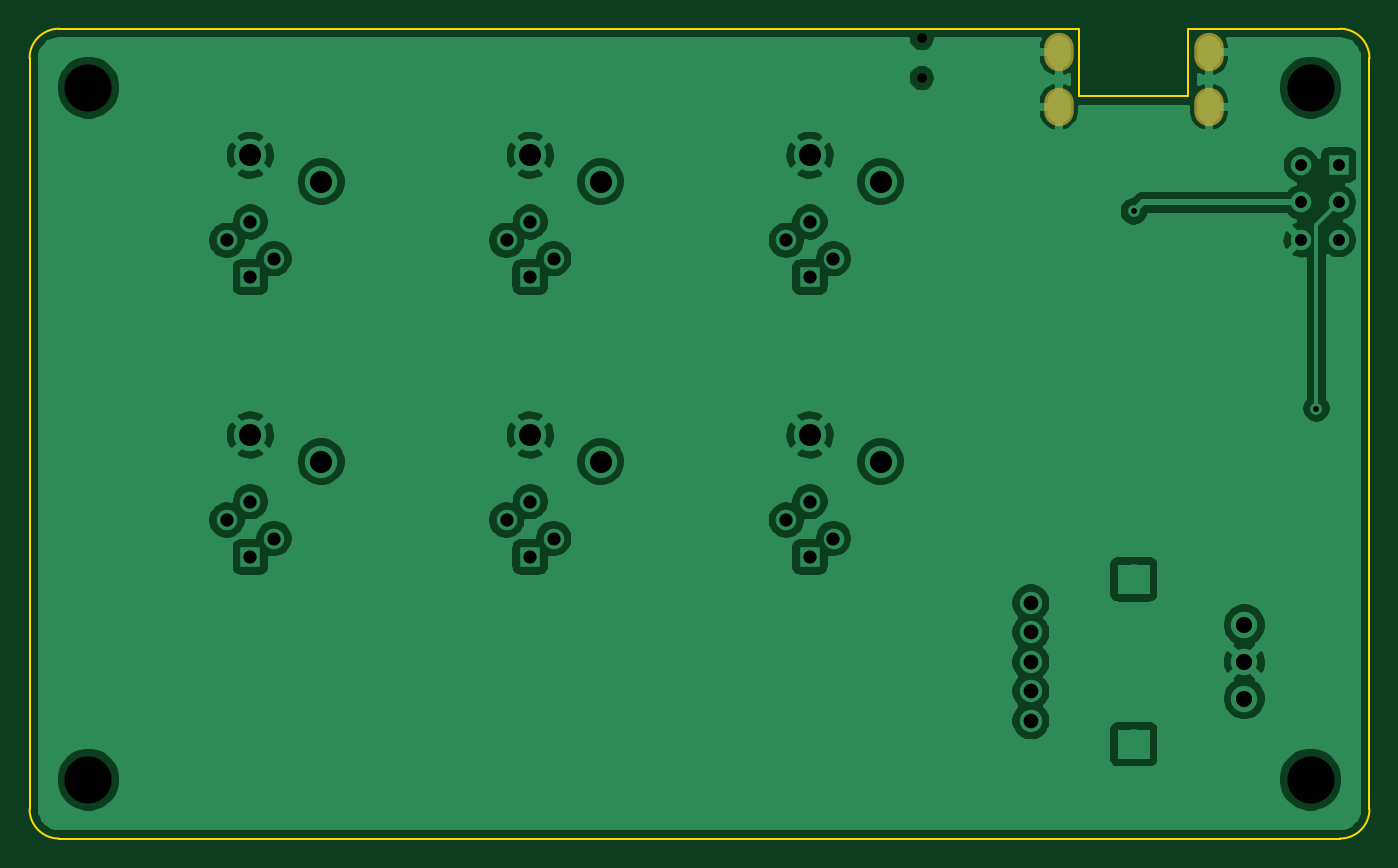
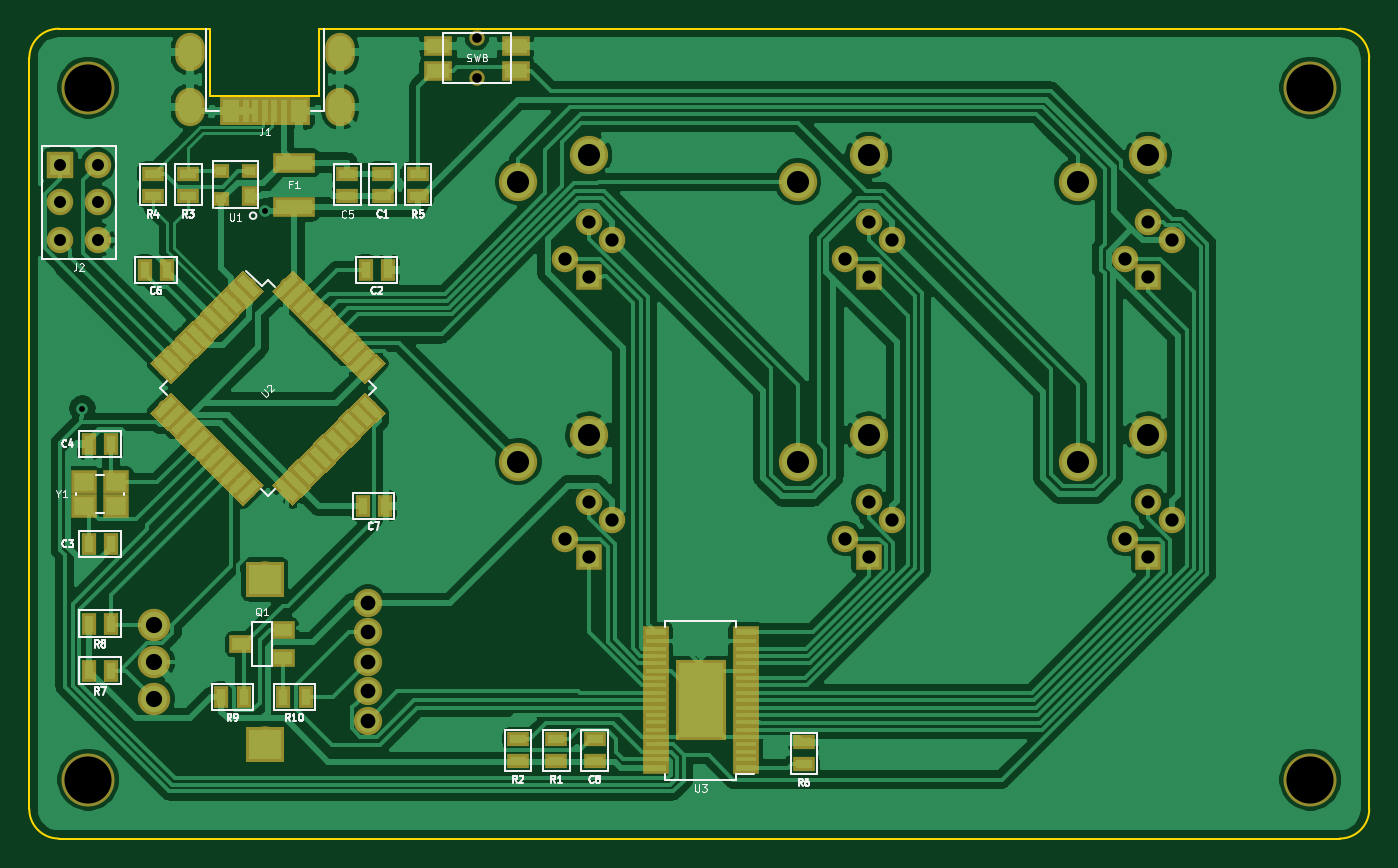
Circuit board: 9 layer files. Board 91.0 x 55.0 mm.
- bottom_copper: sunmeishi-B_Cu.gbr (161705 bytes)
- bottom_mask: sunmeishi-B_Mask.gbr (15371 bytes)
- bottom_silk: sunmeishi-B_SilkS.gbr (25141 bytes)
- outline: sunmeishi-Edge_Cuts.gbr (1184 bytes)
- top_copper: sunmeishi-F_Cu.gbr (105321 bytes)
- top_mask: sunmeishi-F_Mask.gbr (629 bytes)
- top_silk: sunmeishi-F_SilkS.gbr (492 bytes)
- drill: sunmeishi-NPTH.drl (393 bytes)
- drill: sunmeishi-PTH.drl (1489 bytes)

=== bottom_copper: sunmeishi-B_Cu.gbr (161705 bytes, source omitted) ===
=== bottom_mask: sunmeishi-B_Mask.gbr (15371 bytes, source omitted) ===
=== bottom_silk: sunmeishi-B_SilkS.gbr (25141 bytes, source omitted) ===
=== outline: sunmeishi-Edge_Cuts.gbr ===
G04 #@! TF.GenerationSoftware,KiCad,Pcbnew,(5.1.0)-1*
G04 #@! TF.CreationDate,2019-05-21T18:44:38+09:00*
G04 #@! TF.ProjectId,sunmeishi,73756e6d-6569-4736-9869-2e6b69636164,rev?*
G04 #@! TF.SameCoordinates,Original*
G04 #@! TF.FileFunction,Profile,NP*
%FSLAX46Y46*%
G04 Gerber Fmt 4.6, Leading zero omitted, Abs format (unit mm)*
G04 Created by KiCad (PCBNEW (5.1.0)-1) date 2019-05-21 18:44:38*
%MOMM*%
%LPD*%
G04 APERTURE LIST*
%ADD10C,0.150000*%
G04 APERTURE END LIST*
D10*
X171300000Y-70000000D02*
X102000000Y-70000000D01*
X178700000Y-70000000D02*
X189000000Y-70000000D01*
X178700000Y-74600000D02*
X178700000Y-70000000D01*
X171300000Y-74600000D02*
X178700000Y-74600000D01*
X171300000Y-70000000D02*
X171300000Y-74600000D01*
X100000000Y-123000000D02*
X100000000Y-72000000D01*
X189000000Y-125000000D02*
X102000000Y-125000000D01*
X191000000Y-72000000D02*
X191000000Y-123000000D01*
X102000000Y-125000000D02*
G75*
G02X100000000Y-123000000I0J2000000D01*
G01*
X191000000Y-123000000D02*
G75*
G02X189000000Y-125000000I-2000000J0D01*
G01*
X189000000Y-70000000D02*
G75*
G02X191000000Y-72000000I0J-2000000D01*
G01*
X100000000Y-72000000D02*
G75*
G02X102000000Y-70000000I2000000J0D01*
G01*
M02*

=== top_copper: sunmeishi-F_Cu.gbr (105321 bytes, source omitted) ===
=== top_mask: sunmeishi-F_Mask.gbr ===
G04 #@! TF.GenerationSoftware,KiCad,Pcbnew,(5.1.0)-1*
G04 #@! TF.CreationDate,2019-05-21T18:44:38+09:00*
G04 #@! TF.ProjectId,sunmeishi,73756e6d-6569-4736-9869-2e6b69636164,rev?*
G04 #@! TF.SameCoordinates,Original*
G04 #@! TF.FileFunction,Soldermask,Top*
G04 #@! TF.FilePolarity,Negative*
%FSLAX46Y46*%
G04 Gerber Fmt 4.6, Leading zero omitted, Abs format (unit mm)*
G04 Created by KiCad (PCBNEW (5.1.0)-1) date 2019-05-21 18:44:38*
%MOMM*%
%LPD*%
G04 APERTURE LIST*
%ADD10O,2.000000X2.600000*%
G04 APERTURE END LIST*
D10*
X169900000Y-71600000D03*
X180100000Y-71600000D03*
X169900000Y-75300000D03*
X180100000Y-75300000D03*
M02*

=== top_silk: sunmeishi-F_SilkS.gbr ===
G04 #@! TF.GenerationSoftware,KiCad,Pcbnew,(5.1.0)-1*
G04 #@! TF.CreationDate,2019-05-21T18:44:38+09:00*
G04 #@! TF.ProjectId,sunmeishi,73756e6d-6569-4736-9869-2e6b69636164,rev?*
G04 #@! TF.SameCoordinates,Original*
G04 #@! TF.FileFunction,Legend,Top*
G04 #@! TF.FilePolarity,Positive*
%FSLAX46Y46*%
G04 Gerber Fmt 4.6, Leading zero omitted, Abs format (unit mm)*
G04 Created by KiCad (PCBNEW (5.1.0)-1) date 2019-05-21 18:44:38*
%MOMM*%
%LPD*%
G04 APERTURE LIST*
G04 APERTURE END LIST*
M02*

=== drill: sunmeishi-NPTH.drl ===
M48
; DRILL file {KiCad (5.1.0)-1} date 2019/05/21 18:44:48
; FORMAT={-:-/ absolute / inch / decimal}
; #@! TF.CreationDate,2019-05-21T18:44:48+09:00
; #@! TF.GenerationSoftware,Kicad,Pcbnew,(5.1.0)-1
; #@! TF.FileFunction,NonPlated,1,2,NPTH
FMAT,2
INCH
T1C0.0256
T2C0.1260
%
G90
G05
T1
X6.3228Y-2.7815
X6.3228Y-2.8878
T2
X4.0945Y-2.9134
X7.3622Y-4.7638
X4.0945Y-4.7638
X7.3622Y-2.9134
T0
M30

=== drill: sunmeishi-PTH.drl ===
M48
; DRILL file {KiCad (5.1.0)-1} date 2019/05/21 18:44:48
; FORMAT={-:-/ absolute / inch / decimal}
; #@! TF.CreationDate,2019-05-21T18:44:48+09:00
; #@! TF.GenerationSoftware,Kicad,Pcbnew,(5.1.0)-1
; #@! TF.FileFunction,Plated,1,2,PTH
FMAT,2
INCH
T1C0.0157
T2C0.0315
T3C0.0320
T4C0.0354
T5C0.0394
T6C0.0433
T7C0.0591
T8C0.0748
%
G90
G05
T1
X6.8898Y-3.2441
X7.378Y-3.7717
T3
X7.337Y-3.1205
X7.337Y-3.2205
X7.337Y-3.3205
X7.437Y-3.1205
X7.437Y-3.2205
X7.437Y-3.3205
T4
X5.2126Y-3.3219
X5.2756Y-3.2726
X5.2756Y-3.4203
X5.3386Y-3.3711
X4.4646Y-3.3219
X4.5276Y-3.2726
X4.5276Y-3.4203
X4.5906Y-3.3711
X4.4646Y-4.0699
X4.5276Y-4.0207
X4.5276Y-4.1683
X4.5906Y-4.1191
X5.9606Y-4.0699
X6.0236Y-4.0207
X6.0236Y-4.1683
X6.0866Y-4.1191
X5.9606Y-3.3219
X6.0236Y-3.2726
X6.0236Y-3.4203
X6.0866Y-3.3711
X5.2126Y-4.0699
X5.2756Y-4.0207
X5.2756Y-4.1683
X5.3386Y-4.1191
T5
X6.6142Y-4.2913
X6.6142Y-4.3701
X6.6142Y-4.4488
X6.6142Y-4.5276
X6.6142Y-4.6063
T6
X7.185Y-4.3504
X7.185Y-4.4488
X7.185Y-4.5472
T7
X6.0236Y-3.0945
X6.2126Y-3.1654
X4.5276Y-3.8425
X4.7165Y-3.9134
X6.0236Y-3.8425
X6.2126Y-3.9134
X4.5276Y-3.0945
X4.7165Y-3.1654
X5.2756Y-3.8425
X5.4646Y-3.9134
X5.2756Y-3.0945
X5.4646Y-3.1654
T2
G00X6.689Y-2.8051
M15
G01X6.689Y-2.8327
M16
G05
G00X6.689Y-2.9508
M15
G01X6.689Y-2.9783
M16
G05
G00X7.0906Y-2.8051
M15
G01X7.0906Y-2.8327
M16
G05
G00X7.0906Y-2.9508
M15
G01X7.0906Y-2.9783
M16
G05
T8
G00X6.8839Y-4.2283
M15
G01X6.8957Y-4.2283
M16
G05
G00X6.8839Y-4.6693
M15
G01X6.8957Y-4.6693
M16
G05
T0
M30

